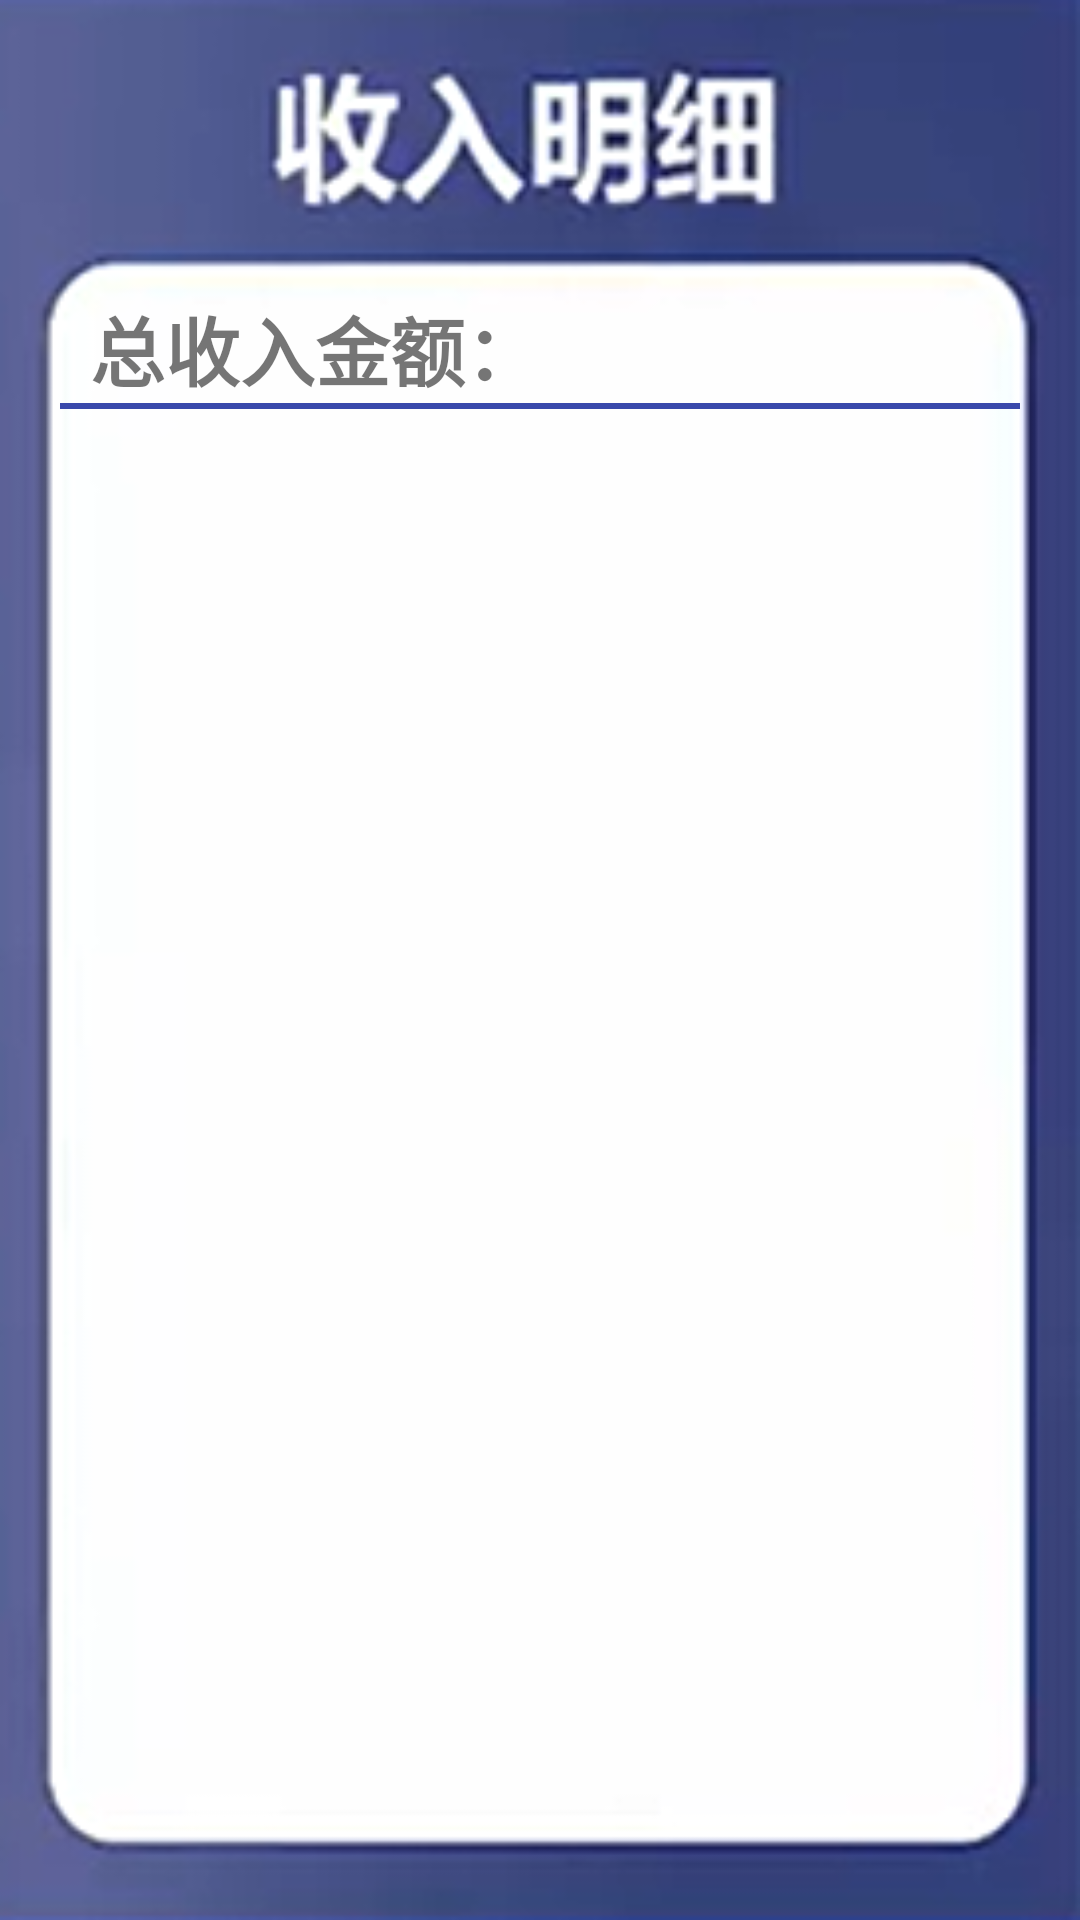

Here is an Android app screen rendered from its layout file. Give the layout XML and the strings, colors and styles it references.
<!-- AndroidManifest.xml: application theme Theme.FinacialManage -->
<!-- res/layout/activity_income_detail.xml -->
<?xml version="1.0" encoding="utf-8"?>
<LinearLayout xmlns:android="http://schemas.android.com/apk/res/android"
    xmlns:app="http://schemas.android.com/apk/res-auto"
    xmlns:tools="http://schemas.android.com/tools"
    android:layout_width="match_parent"
    android:layout_height="match_parent"
    android:orientation="vertical"
    tools:context=".activity.IncomeDetailActivity"
    android:background="@drawable/in_detial_bc">
    <LinearLayout
        android:layout_width="match_parent"
        android:layout_height="wrap_content"
        android:orientation="horizontal"
        android:layout_marginTop="98dp"
        android:layout_marginLeft="30dp"
        android:layout_marginRight="30dp"
        >
        <TextView
            android:layout_width="wrap_content"
            android:layout_height="wrap_content"
            android:text="总收入金额："
            android:textStyle="bold"
            android:textSize="25sp"
            />
        <TextView
            android:id="@+id/totalmoney_in_detail"
            android:layout_width="match_parent"
            android:layout_height="wrap_content"
            android:textStyle="bold"
            android:textSize="25sp"
            />
    </LinearLayout>
    <View
        android:layout_width="match_parent"
        android:layout_height="2dp"
        android:background="#3949AB"
        android:layout_marginLeft="20dp"
        android:layout_marginRight="20dp"/>

    <androidx.recyclerview.widget.RecyclerView
        android:id="@+id/recy_list"
        android:layout_width="match_parent"
        android:layout_height="wrap_content"
        android:layout_marginTop="10dp"
        android:layout_marginLeft="30dp"
        android:layout_marginRight="30dp"
        android:layout_marginBottom="40dp"/>
</LinearLayout>
<!-- resources referenced by this layout -->
<resources>
  <!-- drawable in_detial_bc: png bitmap (drawable, 32477 bytes) -->
  <style name="Theme.FinacialManage" parent="Theme.MaterialComponents.DayNight.DarkActionBar.Bridge">
          
          <item name="colorPrimary">@color/purple_500</item>
          <item name="colorPrimaryVariant">@color/purple_700</item>
          <item name="colorOnPrimary">@color/white</item>
          
          <item name="colorSecondary">@color/teal_200</item>
          <item name="colorSecondaryVariant">@color/teal_700</item>
          <item name="colorOnSecondary">@color/black</item>
          
          <item name="android:statusBarColor" tools:targetApi="l">?attr/colorPrimaryVariant</item>
          
      </style>
  <!-- not gathered from this repository: default colours our renderer supplied (Android Studio template values) -->
  <color name="purple_500">#FF6200EE</color>
  <color name="purple_700">#FF3700B3</color>
  <color name="teal_200">#FF03DAC5</color>
  <color name="teal_700">#FF018786</color>
  <color name="black">#FF000000</color>
  <color name="white">#FFFFFFFF</color>
</resources>
